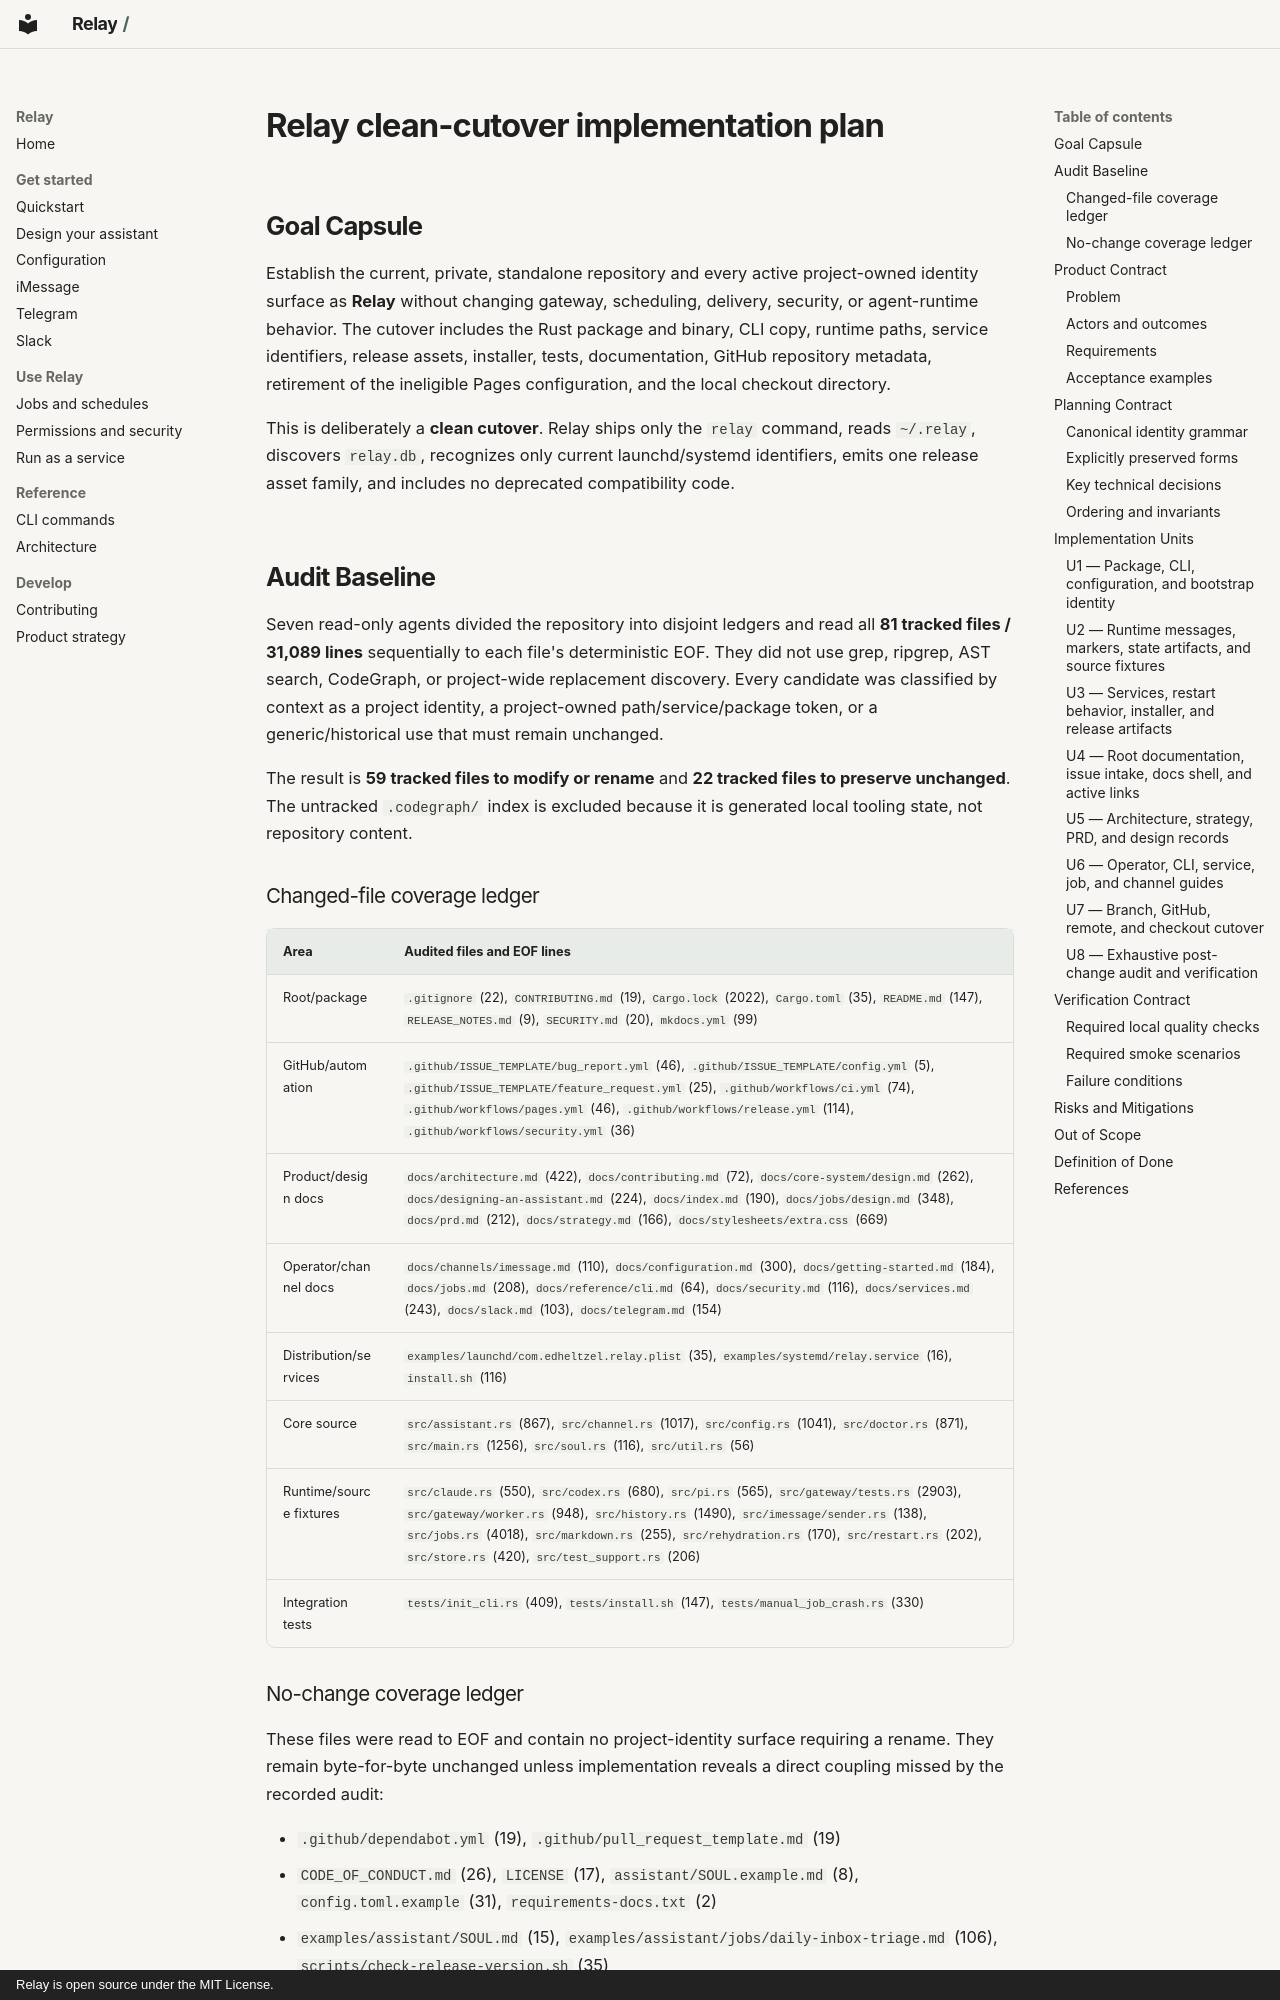

repository: edheltzel/Relay · page: plans/2026-07-23-001-relay-clean-cutover-plan/index.html · generator: mkdocs · copyright: Relay is open source under the MIT License.

---
title: "Relay clean-cutover implementation plan"
date: 2026-07-23
type: refactor
execution: code
status: active
artifact_contract: ce-unified-plan/v1
artifact_readiness: implementation-ready
brainstorm_required: false
product_contract_source: ce-plan-bootstrap
risk_level: high
review_policy: standard
autonomy: standard
original-request:
  - "Create an in-depth, line-by-line plan for Relay's clean identity cutover without grep/ripgrep replacement discovery."
  - "Use multiple agents, preserve existing case conventions, and change only project identity—not product behavior."
  - "Use a clean cutover with com.edheltzel.relay as the service identifier."
---

# Relay clean-cutover implementation plan

## Goal Capsule

Establish the current, private, standalone repository and every active project-owned identity surface as **Relay** without changing gateway, scheduling, delivery, security, or agent-runtime behavior. The cutover includes the Rust package and binary, CLI copy, runtime paths, service identifiers, release assets, installer, tests, documentation, GitHub repository metadata, retirement of the ineligible Pages configuration, and the local checkout directory.

This is deliberately a **clean cutover**. Relay ships only the `relay` command, reads `~/.relay`, discovers `relay.db`, recognizes only current launchd/systemd identifiers, emits one release asset family, and includes no deprecated compatibility code.

## Audit Baseline

Seven read-only agents divided the repository into disjoint ledgers and read all **81 tracked files / 31,089 lines** sequentially to each file's deterministic EOF. They did not use grep, ripgrep, AST search, CodeGraph, or project-wide replacement discovery. Every candidate was classified by context as a project identity, a project-owned path/service/package token, or a generic/historical use that must remain unchanged.

The result is **59 tracked files to modify or rename** and **22 tracked files to preserve unchanged**. The untracked `.codegraph/` index is excluded because it is generated local tooling state, not repository content.
